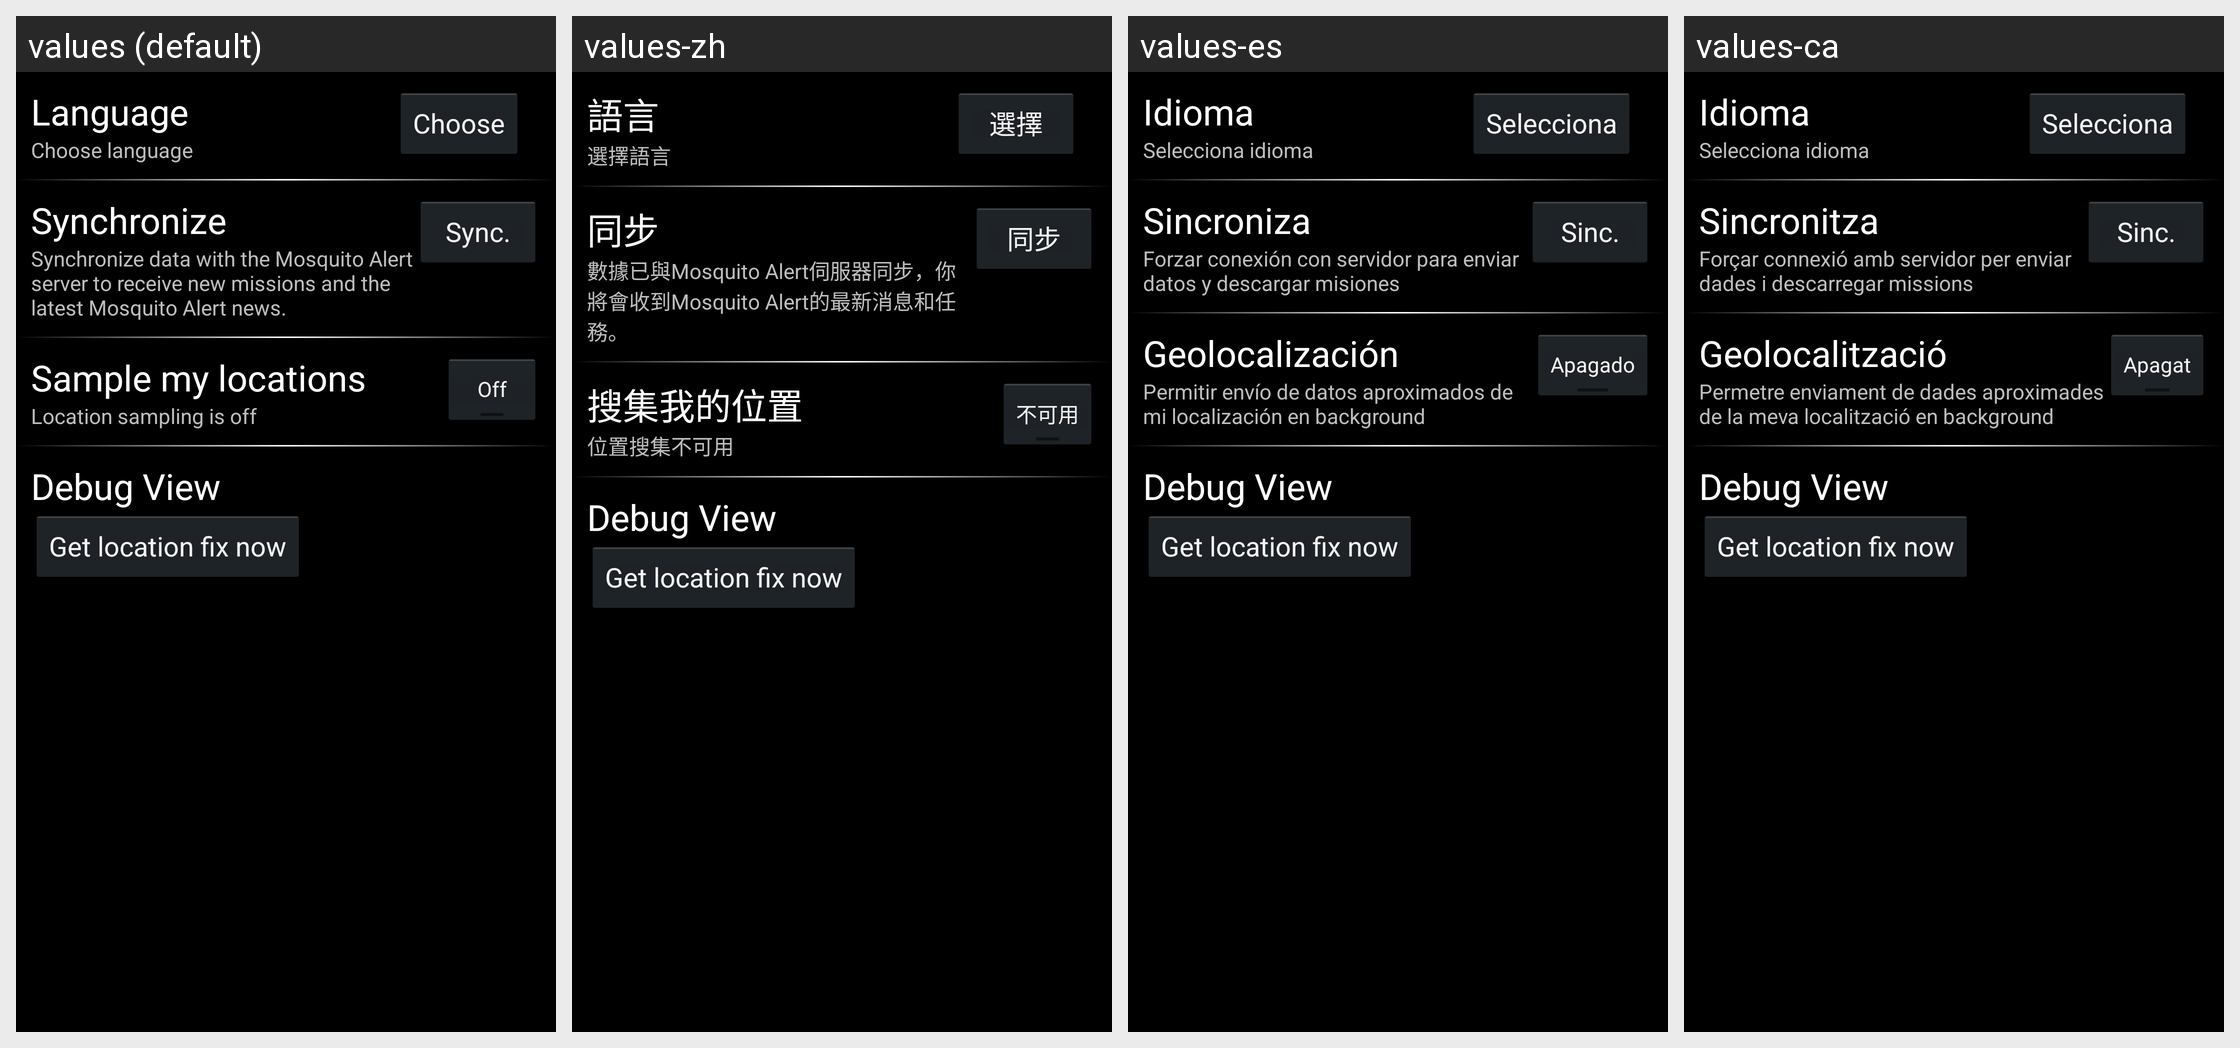

This grid shows one Android layout under several languages. Give, for every string resource on the screen, its name, the default text and each shown locale's text.
Android screen res/layout/settings.xml rendered under 4 locales, left to right: values (default), values-zh, values-es, values-ca. Device: Nexus 5 (rendered at 1080×1920; each locale shown at half size, 540×960, under a caption strip naming it); theme DarkThemeSelector.
Strings drawn on this screen, with the default value and each locale's value (text and hints the layout hard-codes, and strings that could not be matched under every locale, appear in the picture but are not listed):

settings_language_title
  values: Language
  values-zh: 語言
  values-es: Idioma
  values-ca: Idioma

settings_language_detail
  values: Choose language
  values-zh: 選擇語言
  values-es: Selecciona idioma
  values-ca: Selecciona idioma

settings_language_button
  values: Choose
  values-zh: 選擇
  values-es: Selecciona
  values-ca: Selecciona

settings_sync_title
  values: Synchronize
  values-zh: 同步
  values-es: Sincroniza
  values-ca: Sincronitza

settings_sync_detail
  values: Synchronize data with the Mosquito Alert server to receive new missions and the latest Mosquito Alert news.
  values-zh: 數據已與Mosquito Alert伺服器同步，你將會收到Mosquito Alert的最新消息和任務。
  values-es: Forzar conexión con servidor para enviar datos y descargar misiones
  values-ca: Forçar connexió amb servidor per enviar dades i descarregar missions

settings_sync_button
  values: Sync.
  values-zh: 同步
  values-es: Sinc.
  values-ca: Sinc.

sample_my_locations
  values: Sample my locations
  values-zh: 搜集我的位置
  values-es: Geolocalización
  values-ca: Geolocalització

sampling_is_off
  values: Location sampling is off
  values-zh: 位置搜集不可用
  values-es: Permitir envío de datos aproximados de mi localización en background
  values-ca: Permetre enviament de dades aproximades de la meva localització en background

off
  values: Off
  values-zh: 不可用
  values-es: Apagado
  values-ca: Apagat
